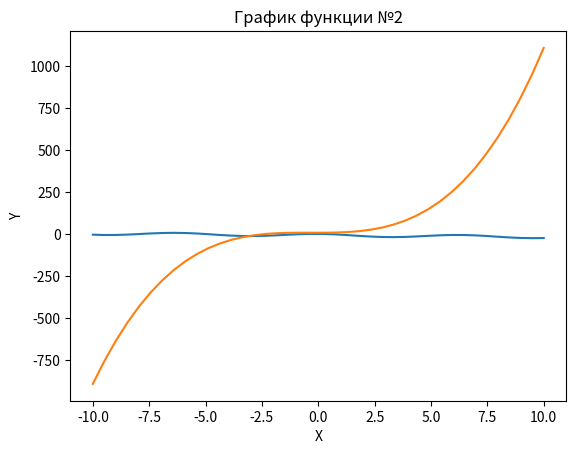

Write the Python code that produced this figure.
import matplotlib.pyplot as plt
import numpy as np

def first_func(x):
    return (8 * np.cos(x) - x - 6).item()

def second_func(x):
    return x**3 + x**2 + 9

def plot(x_list, func_list, n):
    plt.plot(x_list, func_list)
    plt.grid()
    plt.xlabel("X")
    plt.ylabel("Y")
    plt.title(f"График функции №{n}")
    plt.savefig(f"{n}.png")
    
def plot_all(x_left, x_right, x_count):
    x_list = np.linspace(x_left, x_right, x_count)
    func1_list = [first_func(x) for x in x_list]
    func2_list = [second_func(x) for x in x_list]
    plot(x_list, func1_list, 1)
    plot(x_list, func2_list, 2)
    plt.close()

def get_interval(func, x_left, x_right, step):
    y_list = []
    x = x_left
    y_list.append(func(x))
    x += step
    y_list.append(func(x))
    while y_list[-2] * y_list[-1] >= 0: # пока не найдены пересечения оси X
        x += step
        y_list.append(func(x))
    print(f"Значения в X, начиная от {x_left}:", y_list)
    return [x - 1, x]

def first_fi(x):
    return float(-1 / ((x + 14) * (2 - x))**(1 / 2))

def second_fi(x):
    return -(x**2 + 9)**(1 / 3)

def get_root(interval_points, fi_func, eps, n):
    root_list = []
    for id_inter in range(len(interval_points) - 1):
        x_prev = interval_points[id_inter]
        for i in range(1500):
            x_temp = fi_func(x_prev)
            if abs(x_temp - x_prev) <= eps:
                root_list.append(x_temp)
                break
            x_prev = x_temp
    print(f"Корни уравнения №{n}, при ε={eps}:", root_list)
    return root_list
    
func1_eps = 0.0001
func2_eps = 0.01

plot_all(-10, 10, 40)

interval_points_1 = get_interval(first_func, -10, 10, 0.5)
interval_points_2 = get_interval(second_func, -10, 10, 0.5)

root_list_1 = get_root(interval_points_1, first_fi, func1_eps, 1)
root_list_2 = get_root(interval_points_2, second_fi, func2_eps, 2)
